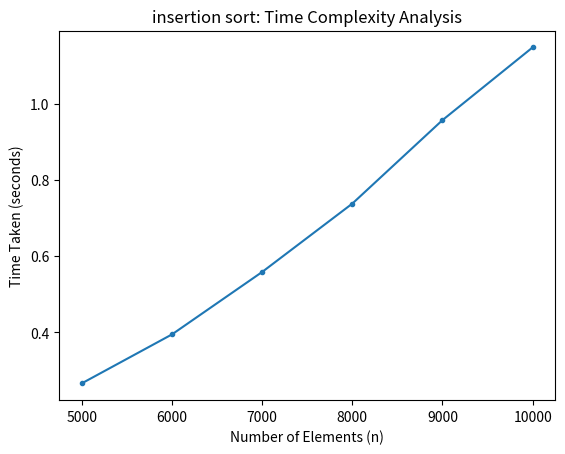

Reproduce this figure in Python.
import random
import time
import matplotlib.pyplot as plt

def insertionsort(arr):
    n=len(arr)
    for i in range(1,n):
        j=i-1
        v=l[i]
        while j>=0 and arr[j]>v:
            arr[j+1]=l[j]
            j=j-1
        arr[j+1]=v
            
n_list = [5000, 6000, 7000, 8000, 9000, 10000]
sort_time = []

for n in n_list:
    l = [random.randint(1, 100) for _ in range(n)]
    s_t = time.time()
    insertionsort(l)
    e_t = time.time()

    sort_time.append(e_t - s_t)

print("Input sizes:", n_list)
print("Sorting times:", sort_time)


#plotting the graph
plt.plot(n_list,sort_time, marker='.')
plt.xlabel("Number of Elements (n)")
plt.ylabel("Time Taken (seconds)")
plt.title("insertion sort: Time Complexity Analysis")
plt.grid(False)
#save the plot
# plt.savefig("selection_sort_time_complexity.png", dpi=300, bbox_inches='tight')
plt.show()